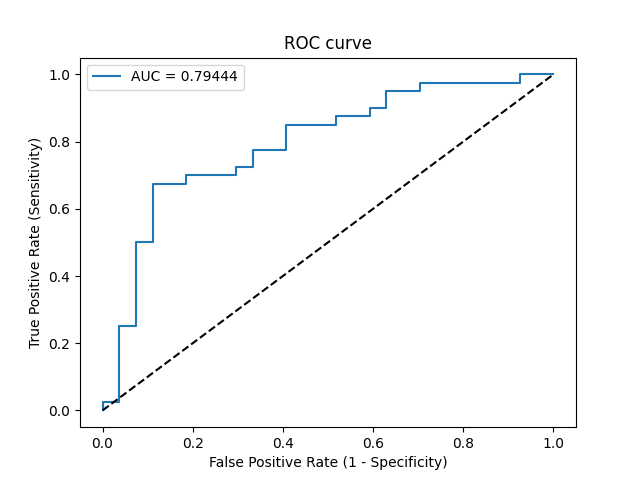

The table this chart was drawn from, first rows:
Threshold, Sensitivity, Specificity, NPV, PPV
inf, 0.0, 1.0, 0.403, 0
0.7249, 0.025, 1.0, 0.4091, 1.0
0.7246, 0.025, 0.963, 0.4, 0.5
0.7051, 0.25, 0.963, 0.4643, 0.9091
0.7028, 0.25, 0.9259, 0.4545, 0.8333
0.6766, 0.5, 0.9259, 0.5556, 0.9091
0.6764, 0.5, 0.8889, 0.5455, 0.8696
0.6647, 0.675, 0.8889, 0.6486, 0.9
0.6586, 0.675, 0.8148, 0.6286, 0.8438
0.6568, 0.7, 0.8148, 0.6471, 0.8485
0.6535, 0.7, 0.7037, 0.6129, 0.7778
0.652, 0.725, 0.7037, 0.6333, 0.7838
0.6492, 0.725, 0.6667, 0.6207, 0.7632
0.6468, 0.775, 0.6667, 0.6667, 0.775
0.6443, 0.775, 0.5926, 0.64, 0.7381
0.6362, 0.85, 0.5926, 0.7273, 0.7556
0.6293, 0.85, 0.4815, 0.6842, 0.7083
0.6198, 0.875, 0.4815, 0.7222, 0.7143
0.616, 0.875, 0.4074, 0.6875, 0.6863
0.6157, 0.9, 0.4074, 0.7333, 0.6923
0.6155, 0.9, 0.3704, 0.7143, 0.6792
0.6129, 0.95, 0.3704, 0.8333, 0.6909
0.6091, 0.95, 0.2963, 0.8, 0.6667
0.6091, 0.975, 0.2963, 0.8889, 0.6724
0.5833, 0.975, 0.07407, 0.6667, 0.6094
0.571, 1.0, 0.07407, 1.0, 0.6154
0.5525, 1.0, 0.0, 0, 0.597
